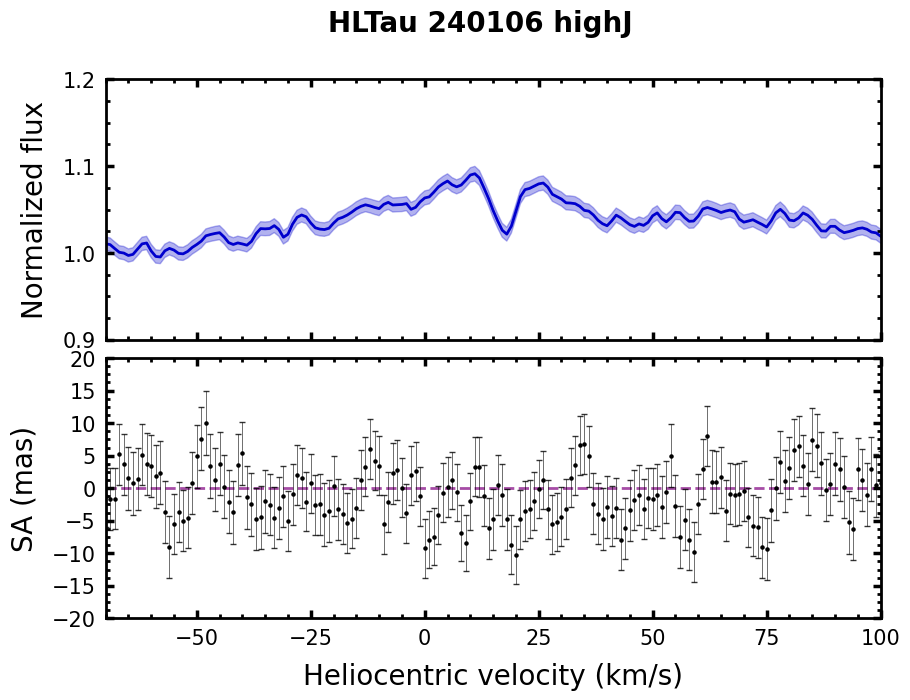

Data behind this chart, as committed beside it:
# Stacked over transitions
#['P36', 'P37', 'P38', 'P39', 'P40', 'P41', 'P42']
Vhelio, flux, err_flux, SA, err_SA
-150, 0.9808, 0.0077, -5.919, 5.001
-149, 0.9809, 0.0077, -5.122, 5.084
-148, 0.9843, 0.0076, -5.533, 5.057
-147, 0.9949, 0.0077, -4.818, 4.977
-146, 1.003, 0.0078, 3.915, 4.852
-145, 1.003, 0.0078, 4.215, 4.766
-144, 0.9993, 0.0077, 1.033, 4.833
-143, 0.9931, 0.0077, -0.150, 4.930
-142, 0.9919, 0.0077, -4.379, 4.976
-141, 0.9966, 0.0077, -1.400, 4.958
-140, 0.9988, 0.0077, 0.422, 4.964
-139, 0.9971, 0.0077, -0.238, 4.985
-138, 0.9931, 0.0077, 0.573, 4.947
-137, 0.9849, 0.0076, 3.754, 4.863
-136, 0.9832, 0.0075, 6.645, 4.874
-135, 0.9879, 0.0076, 0.338, 4.955
-134, 0.9950, 0.0077, -3.185, 5.113
-133, 0.9956, 0.0078, -3.393, 5.192
-132, 0.9922, 0.0079, -0.735, 5.107
-131, 0.9887, 0.0078, 3.134, 4.927
-130, 0.9831, 0.0077, -0.167, 5.019
-129, 0.9801, 0.0077, -4.393, 5.108
-128, 0.9831, 0.0078, -1.112, 5.183
-127, 0.9891, 0.0079, 1.688, 5.196
-126, 0.9922, 0.0080, 1.623, 5.147
-125, 0.9915, 0.0080, 2.460, 5.000
-124, 0.9884, 0.0079, -3.005, 4.979
-123, 0.9877, 0.0078, -1.736, 4.888
-122, 0.9888, 0.0077, 0.437, 4.867
-121, 0.9844, 0.0076, 2.988, 4.816
-120, 0.9768, 0.0075, -1.889, 4.595
-119, 0.9735, 0.0074, -4.847, 4.831
-118, 0.9789, 0.0075, -6.408, 4.954
-117, 0.9863, 0.0076, -1.900, 4.973
-116, 0.9906, 0.0077, 2.216, 5.002
-115, 0.9856, 0.0077, 5.685, 5.055
-114, 0.9825, 0.0076, 3.034, 4.940
-113, 0.9848, 0.0076, -1.392, 4.886
-112, 0.9916, 0.0077, 1.261, 4.964
-111, 0.9921, 0.0078, 5.359, 5.078
-110, 0.9859, 0.0078, 4.308, 5.124
-109, 0.9842, 0.0077, -0.829, 5.136
-108, 0.9887, 0.0078, -5.763, 5.171
-107, 0.9910, 0.0079, -1.002, 5.163
-106, 0.9917, 0.0079, 4.030, 5.110
-105, 0.9910, 0.0079, 7.690, 5.049
-104, 0.9967, 0.0079, 4.025, 5.075
-103, 1.003, 0.0079, 6.486, 4.979
-102, 1.003, 0.0079, 3.793, 4.961
-101, 0.9977, 0.0078, 0.579, 4.983
-100, 0.9927, 0.0078, 1.464, 5.066
-99.00, 0.9950, 0.0077, 3.300, 5.009
-98.00, 1.002, 0.0078, -0.918, 4.971
-97.00, 1.007, 0.0079, -2.873, 4.917
-96.00, 1.009, 0.0079, -3.508, 4.892
-95.00, 1.003, 0.0079, -0.623, 4.949
-94.00, 0.9946, 0.0078, -0.141, 4.951
-93.00, 0.9917, 0.0078, 4.437, 4.979
... 243 more rows
